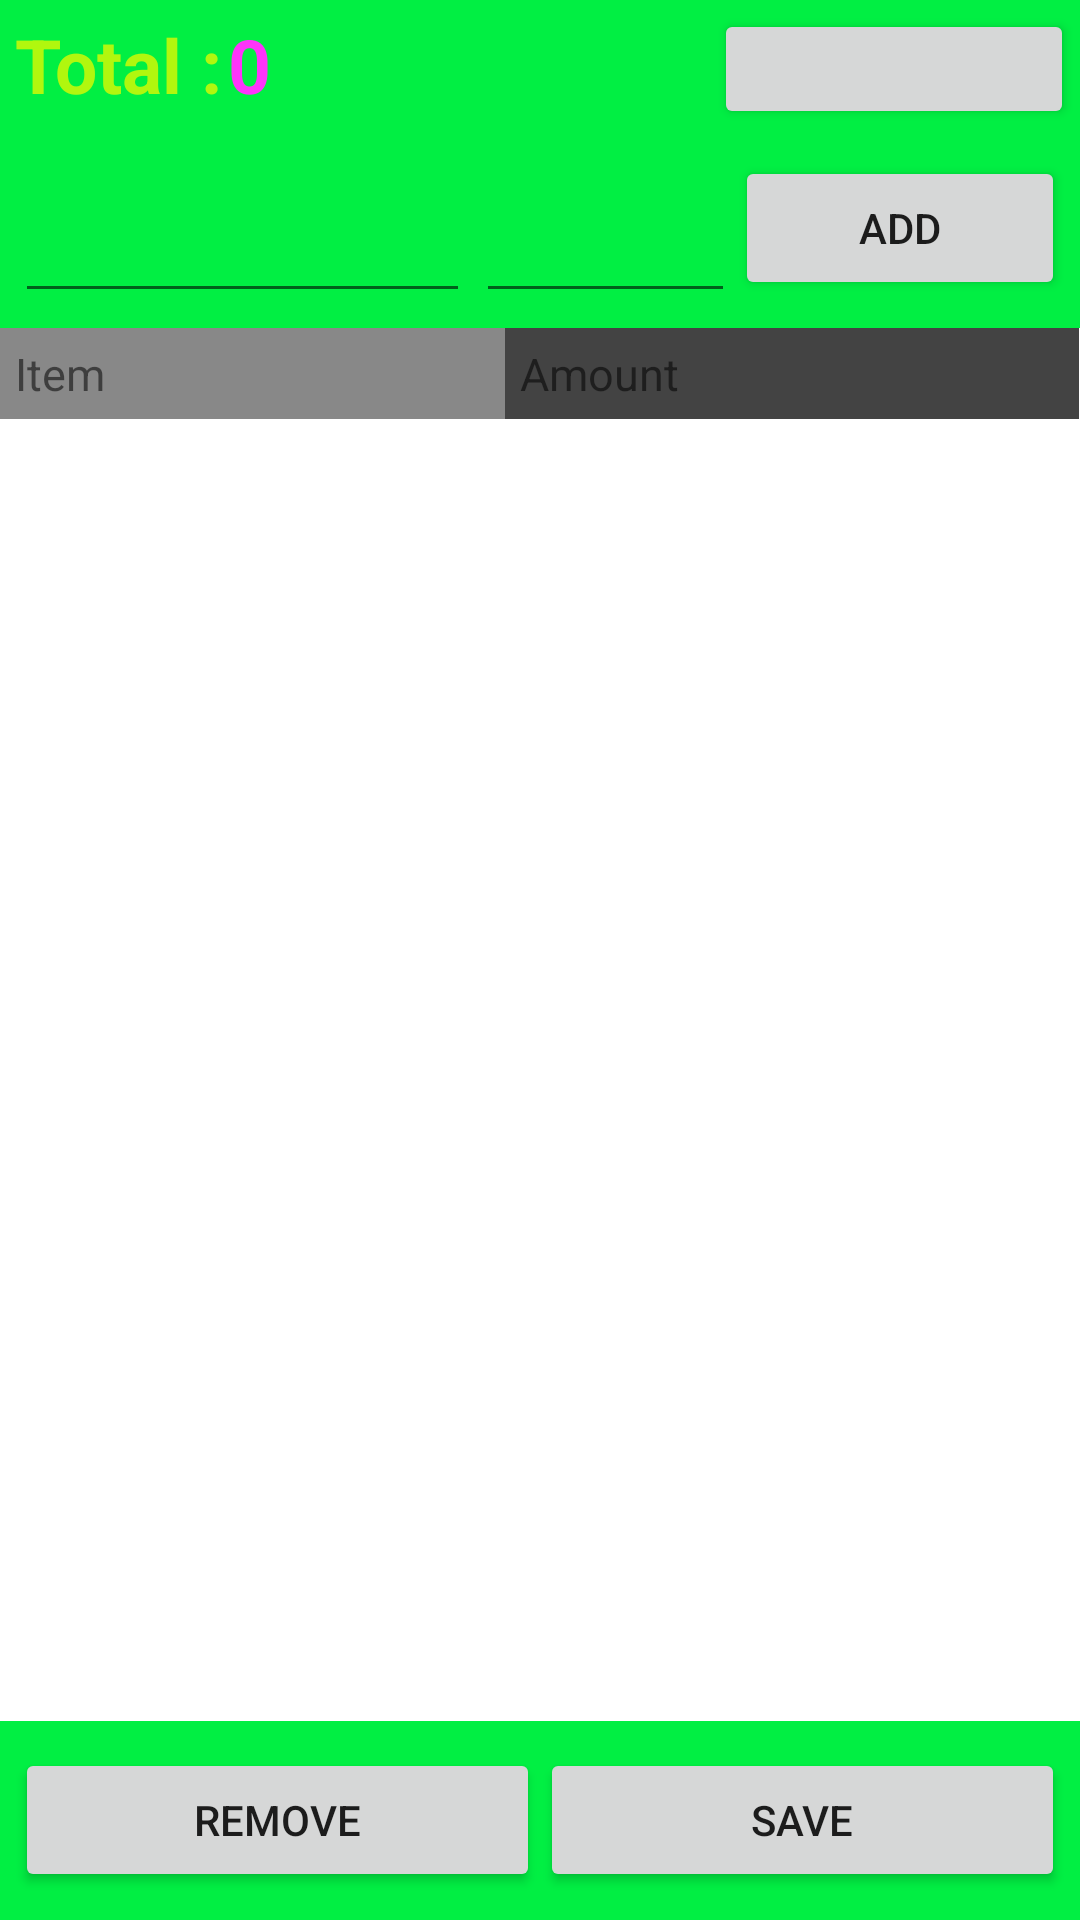

Produce the Android XML layout that renders to this screen, including the resource entries it uses.
<!-- AndroidManifest.xml: fallback theme Theme.MaterialComponents.DayNight.NoActionBar -->
<!-- res/layout/main.xml -->
<?xml version="1.0" encoding="utf-8"?>
<LinearLayout xmlns:android="http://schemas.android.com/apk/res/android"
	android:layout_width="fill_parent" android:layout_height="match_parent"
	android:orientation="vertical">
    <RelativeLayout android:layout_height="wrap_content" android:id="@+id/LinearLayout1" android:layout_width="fill_parent" android:background="#01ef43" android:gravity="left">
        <TextView android:textColor="#fe34fa" android:textStyle="bold" android:layout_height="wrap_content" android:id="@+id/total" android:text="0" android:layout_toRightOf="@+id/total_label" android:layout_width="wrap_content" android:layout_marginLeft="2dp" android:layout_marginRight="2dp" android:layout_centerVertical="true" android:textSize="25dp"></TextView>
        <TextView android:textColor="#b1f70e" android:textStyle="bold" android:layout_height="wrap_content" android:id="@+id/total_label" android:text="Total :" android:layout_centerVertical="true" android:layout_width="wrap_content" android:layout_alignParentLeft="true" android:layout_marginLeft="5dp" android:textSize="25dp"></TextView>
        <Button android:layout_alignParentTop="true" android:layout_alignParentRight="true" android:layout_marginTop="3dp" android:gravity="center" android:id="@+id/main_date" android:layout_marginRight="2dp" android:layout_width="120dp" android:layout_height="40dp" android:textSize="15dp"></Button>
    </RelativeLayout>
    <LinearLayout android:gravity="center" android:orientation="horizontal" android:background="#01ef43" android:id="@+id/linearLayout1" android:layout_width="match_parent" android:layout_weight="10" android:layout_height="0dp" android:padding="5dp">
        <EditText android:layout_width="wrap_content" android:id="@+id/item" android:inputType="text" android:layout_weight="60" android:layout_height="fill_parent" android:textSize="10dp">
        </EditText>
        <EditText android:layout_width="wrap_content" android:id="@+id/amount" android:inputType="number|numberSigned|numberDecimal" android:layout_weight="30" android:layout_height="fill_parent" android:layout_marginLeft="2dp" android:textSize="10dp"></EditText>
        <Button android:layout_width="wrap_content" android:id="@+id/add" android:text="Add" android:layout_weight="10" android:layout_height="wrap_content"></Button>
    </LinearLayout>
	<ScrollView android:id="@+id/scrollView1"
		android:layout_width="match_parent" android:layout_height="0dp"
		android:layout_weight="70">
		<TableLayout android:id="@+id/tl" android:layout_weight="1"
			android:layout_height="wrap_content" android:layout_width="match_parent"
			android:stretchColumns="0,1">
			<TableRow android:id="@+id/tableRow1" android:layout_width="wrap_content"
				android:layout_height="wrap_content">
				<TextView android:id="@+id/textView2" android:layout_width="wrap_content"
					android:layout_height="wrap_content" android:background="#ff888888"
					android:padding="5dp" android:textSize="15dp" android:text="Item"></TextView>
				<TextView android:id="@+id/textView1" android:layout_width="wrap_content"
					android:layout_height="wrap_content" android:padding="5dp" android:textSize="15dp" android:text="Amount" android:background="#ff434343"></TextView>
			</TableRow>

		</TableLayout>
	</ScrollView>
	<LinearLayout android:id="@+id/linearLayout1"
		android:layout_width="match_parent" android:layout_height="0dp"
		android:background="#01ef43" android:orientation="horizontal"
		android:gravity="center" android:layout_weight="10" android:padding="5dp">
		<Button android:text="Remove" android:id="@+id/remove"
			android:layout_height="wrap_content" android:layout_weight="25"
			android:layout_width="0dp"></Button>
		<Button android:text="Save" android:id="@+id/save"
			android:layout_height="wrap_content" android:layout_weight="25"
			android:layout_width="0dp"></Button>
	</LinearLayout>
</LinearLayout>
<!-- resources referenced by this layout -->
<resources>

</resources>
